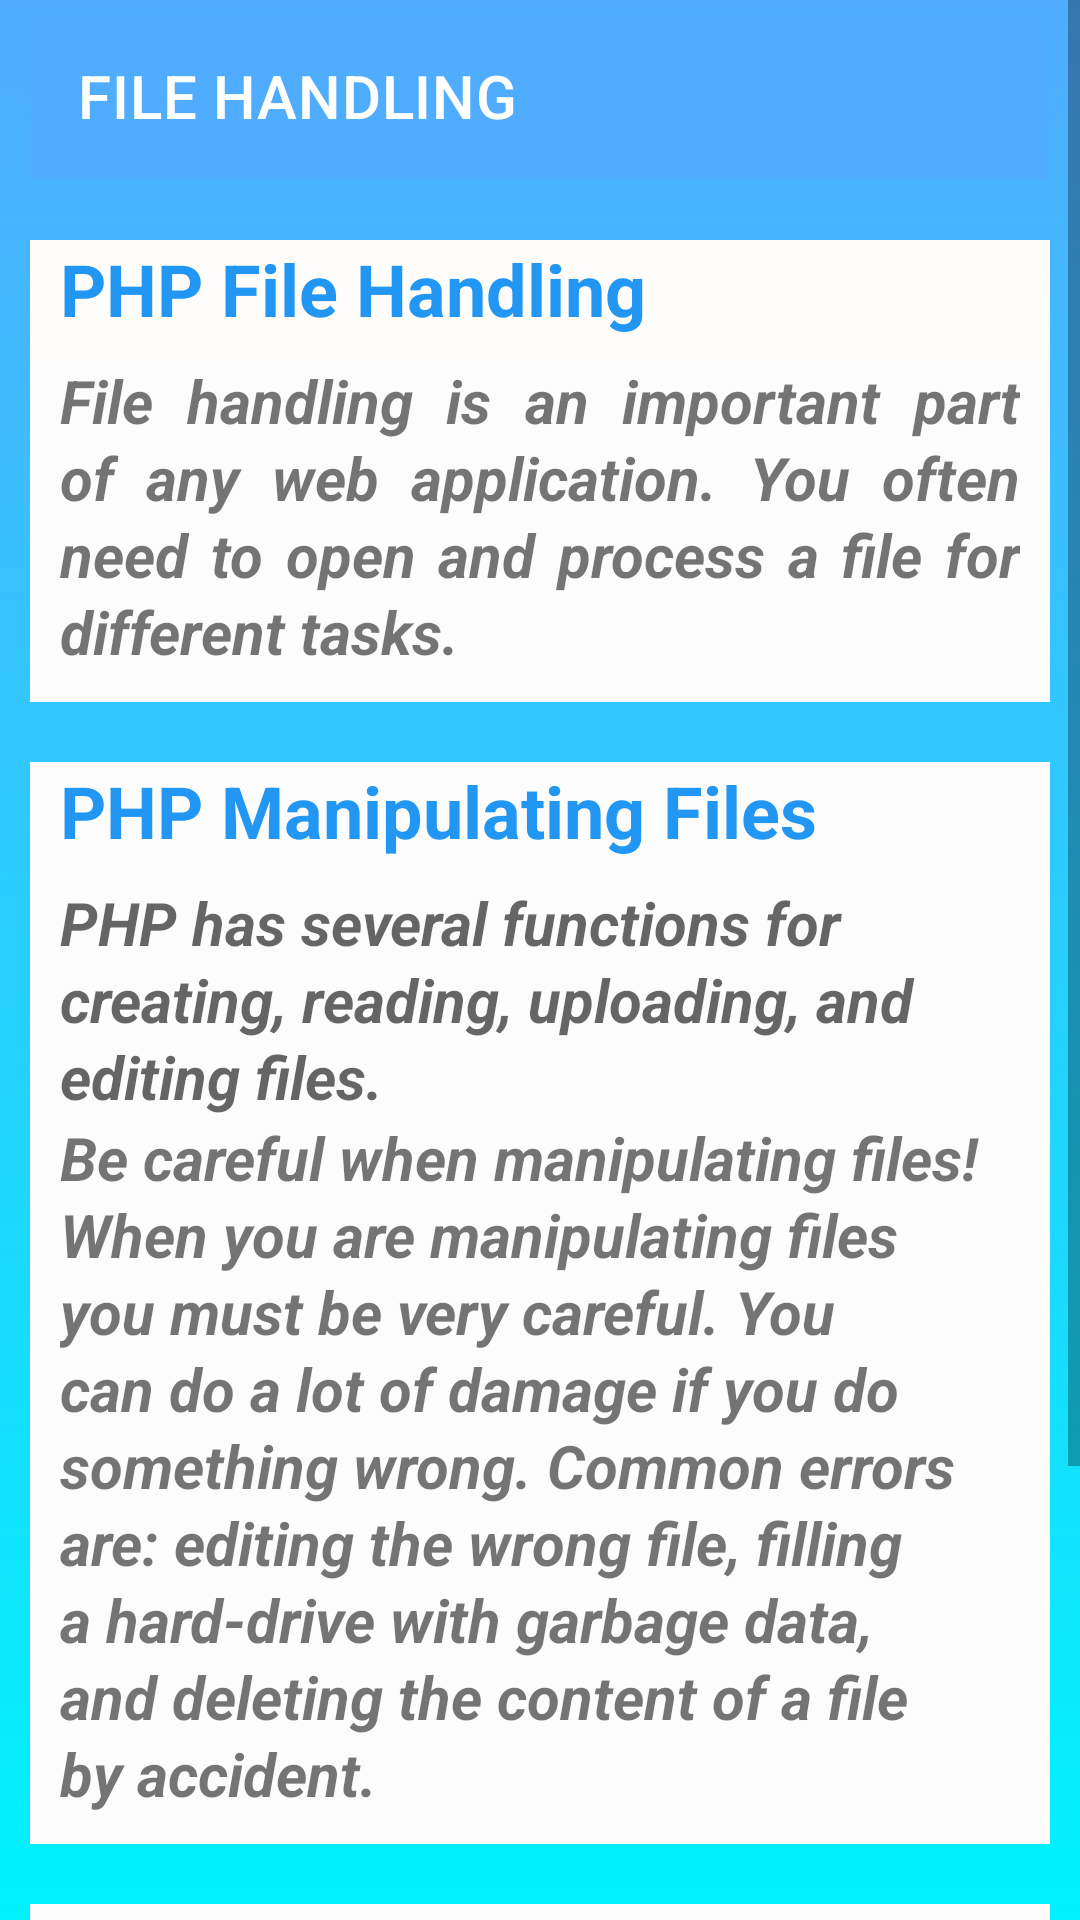

Produce the Android XML layout that renders to this screen, including the resource entries it uses.
<!-- AndroidManifest.xml: application theme Theme.Phpandmysqltutorial -->
<!-- res/layout/activity_file.xml -->
<?xml version="1.0" encoding="utf-8"?>
<ScrollView xmlns:android="http://schemas.android.com/apk/res/android"
    xmlns:app="http://schemas.android.com/apk/res-auto"
    xmlns:tools="http://schemas.android.com/tools"
    android:layout_width="match_parent"
    android:layout_height="match_parent"
    android:background="@drawable/backcolor"
    android:contentDescription="@string/app_name"
    android:foregroundTint="#FCF5F5"
    android:textAlignment="inherit"
    app:layout_constraintBottom_toBottomOf="parent"
    app:layout_constraintEnd_toEndOf="parent"
    app:layout_constraintStart_toStartOf="parent"
    app:layout_constraintTop_toTopOf="parent"
    tools:ignore="ScrollViewCount">

    <FrameLayout
        android:layout_width="match_parent"
        android:layout_height="wrap_content">

        <LinearLayout
            android:layout_width="match_parent"
            android:layout_height="match_parent"
            android:orientation="vertical"
            android:paddingLeft="10dp"
            android:paddingTop="4dp"
            android:paddingRight="10dp"
            android:paddingBottom="4dp">

            <androidx.appcompat.widget.Toolbar
                android:id="@+id/too8"
                android:layout_width="match_parent"
                android:layout_height="56dp"
                android:background="#4facfe"
                android:minHeight="?attr/actionBarSize"
                android:theme="?attr/actionBarTheme"
                app:title="FILE HANDLING" />

            <Space
                android:layout_width="match_parent"
                android:layout_height="20dp" />

            <TextView
                android:id="@+id/text12"
                android:layout_width="603dp"
                android:layout_height="40dp"
                android:background="#FDFCFC"
                android:backgroundTint="#FFFCFC"
                android:paddingLeft="10dp"
                android:text="PHP File Handling"
                android:textColor="#2196F3"
                android:textSize="24sp"
                android:textStyle="bold" />

            <TextView
                android:id="@+id/checked9"
                android:layout_width="match_parent"
                android:layout_height="wrap_content"
                android:paddingBottom="10dp"
                android:background="#FDFCFC"
                android:paddingLeft="10dp"
                android:paddingRight="10dp"
                android:lineSpacingExtra="2sp"
                android:justificationMode="inter_word"
                android:text="File handling is an important part of any web application. You often need to open and process a file for different tasks."
                android:textSize="20sp"
                android:textStyle="bold|italic" />


            <Space
                android:layout_width="match_parent"
                android:layout_height="20dp" />

            <TextView
                android:id="@+id/text14"
                android:layout_width="match_parent"
                android:layout_height="40dp"
                android:background="#FDFCFC"
                android:paddingLeft="10dp"
                android:text='PHP Manipulating Files'
                android:textColor="#2196F3"
                android:textSize="24sp"
                android:textStyle="bold" />

            <TextView
                android:id="@+id/text15"
                android:layout_width="match_parent"
                android:layout_height="wrap_content"
                android:background="#FDFCFC"
                android:paddingLeft="10dp"
                android:paddingRight="10dp"
                android:lineSpacingExtra="2sp"
                android:text="PHP has several functions for creating, reading, uploading, and editing files."
                android:textAppearance="@style/TextAppearance.AppCompat.Medium"
                android:textSize="20sp"
                android:textStyle="bold|italic" />


            <TextView
                android:id="@+id/text17"
                android:layout_width="match_parent"
                android:layout_height="wrap_content"
                android:paddingBottom="10dp"
                android:background="#FDFCFC"
                android:paddingLeft="10dp"
                android:paddingRight="10dp"
                android:lineSpacingExtra="2sp"
                android:text="Be careful when manipulating files!

              When you are manipulating files you must be very careful.
You can do a lot of damage if you do something wrong. Common errors are: editing the wrong file, filling a hard-drive with garbage data, and deleting the content of a file                                 by accident."
                android:textSize="20sp"
                android:textStyle="bold|italic" />

            <Space
                android:layout_width="match_parent"
                android:layout_height="20dp" />

            <TextView
                android:id="@+id/te5"
                android:layout_width="match_parent"
                android:layout_height="40dp"
                android:background="#FDFCFC"
                android:paddingLeft="10dp"
                android:text="PHP readfile() Function"
                android:textColor="#2196F3"
                android:textSize="24sp"
                android:textStyle="bold" />

            <TextView
                android:id="@+id/tex16"
                android:layout_width="match_parent"
                android:layout_height="wrap_content"
                android:paddingBottom="10dp"
                android:background="#FDFCFC"
                android:paddingLeft="10dp"
                android:paddingRight="10dp"
                android:lineSpacingExtra="2sp"
                android:justificationMode="inter_word"
                android:text="The readfile() function reads a file and writes it to the output buffer.The readfile() function is useful if all you want to do is open up a file and read its contents."
                android:textSize="20sp"
                android:textStyle="bold|italic" />

            <Space
                android:layout_width="match_parent"
                android:layout_height="20dp" />



        </LinearLayout>

    </FrameLayout>
</ScrollView>
<!-- resources referenced by this layout -->
<resources>
  <!-- drawable backcolor (drawable) -->
  <?xml version="1.0" encoding="utf-8"?>
  <selector xmlns:android="http://schemas.android.com/apk/res/android">
      <item>
          <shape>
  
              <gradient android:angle="90"
                  android:startColor="#00f2fe"
                  android:endColor="#4facfe"
                  android:type="linear"/>
  
          </shape>
  
  
      </item>
  </selector>
  <string name="app_name">phpandmysqltutorial</string>
  <style name="Theme.Phpandmysqltutorial" parent="Theme.MaterialComponents.DayNight.DarkActionBar">
          
          <item name="colorPrimary">@color/purple_500</item>
          <item name="colorPrimaryVariant">@color/purple_700</item>
          <item name="colorOnPrimary">@color/white</item>
          
          <item name="colorSecondary">@color/teal_200</item>
          <item name="colorSecondaryVariant">@color/teal_700</item>
          <item name="colorOnSecondary">@color/black</item>
          
          <item name="android:statusBarColor">?attr/colorPrimaryVariant</item>
          
      </style>
  <color name="purple_500">#FF6200EE</color>
  <color name="purple_700">#FF3700B3</color>
  <color name="white">#FFFFFFFF</color>
  <color name="teal_200">#FF03DAC5</color>
  <color name="teal_700">#FF018786</color>
  <color name="black">#FF000000</color>
</resources>
